Labelled photos from "dataset_v2", an image-classification folder in ashleycuarenta13-sud/Cacao_Grade_AI. The possible labels are: over fermented, partially fermented, unfermented, well fermented.

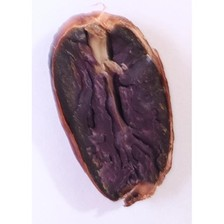
Label: partially fermented

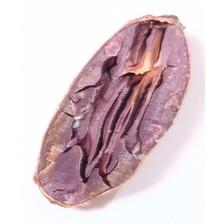
Label: partially fermented

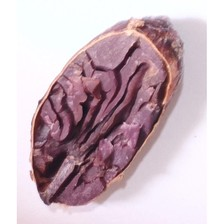
Label: partially fermented

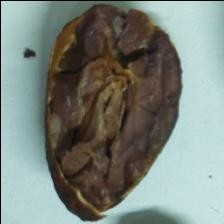
Label: over fermented

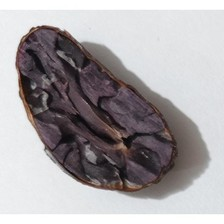
Label: well fermented

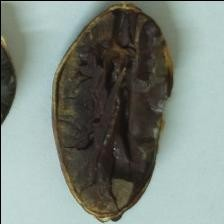
Label: over fermented
